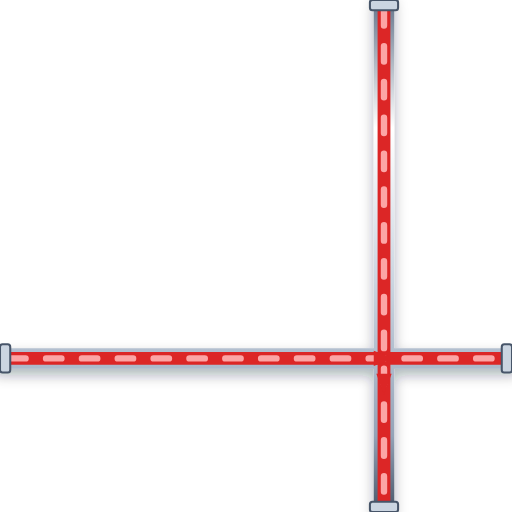
t = 0.00 s
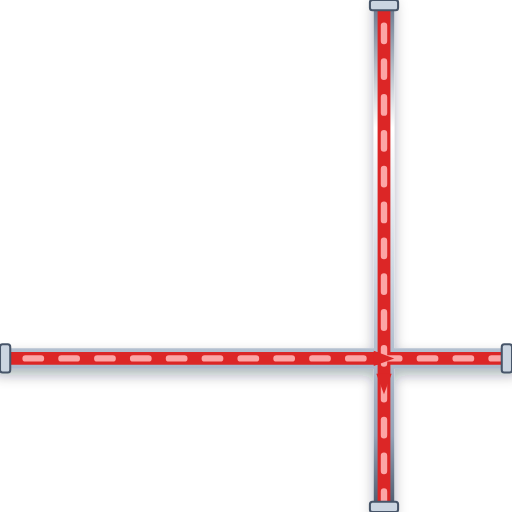
t = 0.20 s
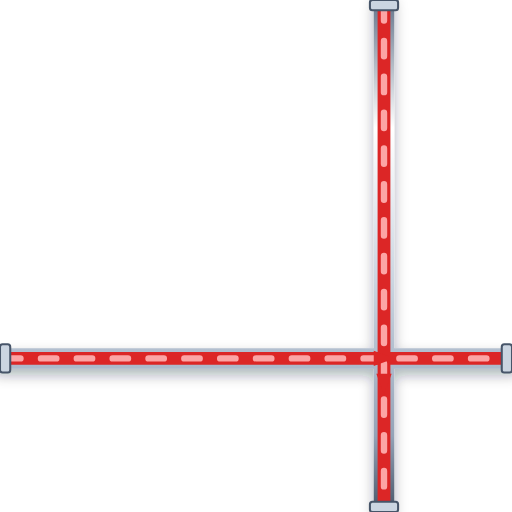
t = 0.40 s
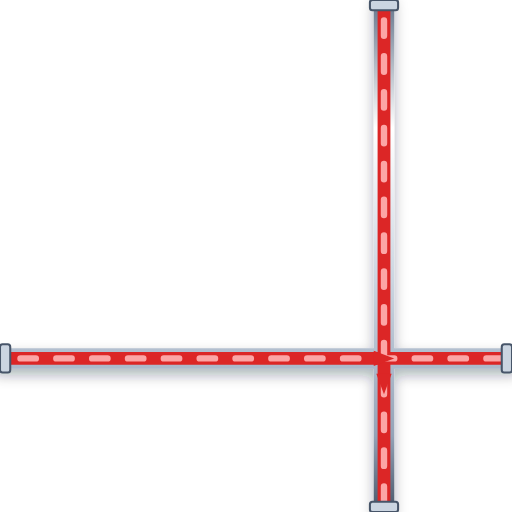
t = 0.60 s

The animated SVG that drew these frames (rendered in a browser with its animation timeline set to each time). Animation: 1 CSS @keyframes rule; one cycle of 0.80 s, repeats indefinitely.

<svg xmlns="http://www.w3.org/2000/svg" viewBox="0 0 200 200" width="200" height="200">
  <defs>
    <style>
      @keyframes p-flow-anim {
        from { stroke-dashoffset: 24; } to { stroke-dashoffset: 0; }
      }
      .anim-p-flow {
        stroke-dasharray: 6 8;
        animation: p-flow-anim 0.8s linear infinite;
      }
    </style>
    <filter id="ssPipeShadow" x="-15%" y="-15%" width="130%" height="130%">
      <feDropShadow dx="0" dy="2.5" stdDeviation="2.5" flood-color="#0f172a" flood-opacity="0.32" />
    </filter>
    <linearGradient id="ssPipeGradH" x1="0%" y1="0%" x2="0%" y2="100%">
      <stop offset="0%" stop-color="#64748b" /><stop offset="25%" stop-color="#ffffff" />
      <stop offset="55%" stop-color="#cbd5e1" /><stop offset="85%" stop-color="#94a3b8" /><stop offset="100%" stop-color="#475569" />
    </linearGradient>
  </defs>

  <!-- Stainless Steel 316 Outer Casing (8px with 3D Drop Shadow) -->
  <path d="M 0 140 L 200 140 M 150 0 L 150 200" stroke="url(#ssPipeGradH)" stroke-width="8" fill="none" stroke-linecap="round" stroke-linejoin="round" filter="url(#ssPipeShadow)"/>

  <!-- Process Fluid Core (5px) -->
  <path d="M 0 140 L 200 140 M 150 0 L 150 200" stroke="#DC2626" stroke-width="5" fill="none" stroke-linecap="round" stroke-linejoin="round"/>

  <!-- Animated Fluid Flow Stream Dashes (2.5px) -->
  <path d="M 0 140 L 200 140 M 150 0 L 150 200" stroke="#FCA5A5" stroke-width="2.5" fill="none" stroke-linejoin="round" stroke-linecap="round" class="anim-p-flow"/>

  <!-- Directional Flow Arrow -->
  <polygon points="146,137 154,140 146,143" fill="#DC2626" /> <polygon points="147,146 150,154 153,146" fill="#DC2626" />

  <!-- ANSI Flange Connection Collars -->
  <rect x="0" y="134.5" width="4" height="11" rx="1" fill="#cbd5e1" stroke="#475569" stroke-width="0.8"/>
  <rect x="196" y="134.5" width="4" height="11" rx="1" fill="#cbd5e1" stroke="#475569" stroke-width="0.8"/>
  <rect x="144.5" y="0" width="11" height="4" rx="1" fill="#cbd5e1" stroke="#475569" stroke-width="0.8"/>
  <rect x="144.5" y="196" width="11" height="4" rx="1" fill="#cbd5e1" stroke="#475569" stroke-width="0.8"/>
</svg>
